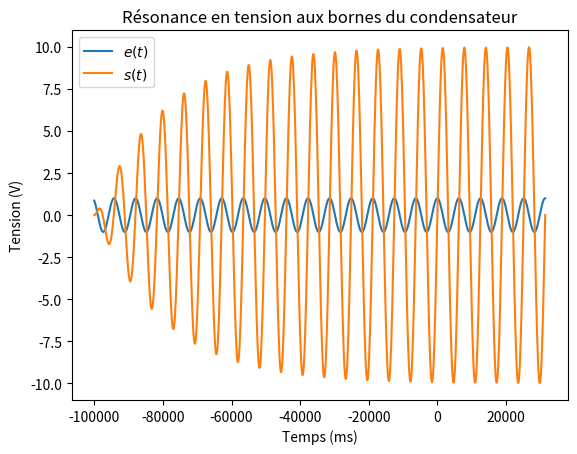

Write the Python code that produced this figure.
#!/usr/bin/env python3
# -*- coding: utf-8 -*-
"""
Created on Sun Feb 13 15:10:37 2022
Résonance en tension aux bornes du condensateur
@author: remimetzdorff
"""

import numpy as np
import matplotlib.pyplot as plt
from scipy.integrate import odeint

#########################
# MODÉLISATION DU CIRCUIT
#########################
# Circuit RLC série alimenté par le signal sinusoïdal e d'un GBF,
# On mesure de la tension s aux bornes du condensateur
omega0 = 1
Q      = 10
omega  = 1     # pulsation du GBF

def e(t):
    # signal du GBF
    return np.cos(omega * t)

def rlc(V,t):
    # fonction associée à l'équation différentielle
    s, ds = V
    dds = omega0**2 * (e(t) - s) - omega0/Q * ds
    dV = [ds, dds]
    return dV

########################################
# RÉSOLUTION ET REPRÉSENTATION GRAPHIQUE
########################################
t = np.linspace(-10*Q/omega0,5*2*np.pi/omega,1000) # temps t en seconde
V = odeint(rlc, [0,0], t)
s = V[:,0]                   # tension aux bornes de C

plt.title("Résonance en tension aux bornes du condensateur")
plt.plot(t*1e3,e(t),label="$e(t)$")
plt.plot(t*1e3,s,label="$s(t)$")
plt.xlabel("Temps (ms)")
plt.ylabel("Tension (V)")
plt.legend()
plt.show()